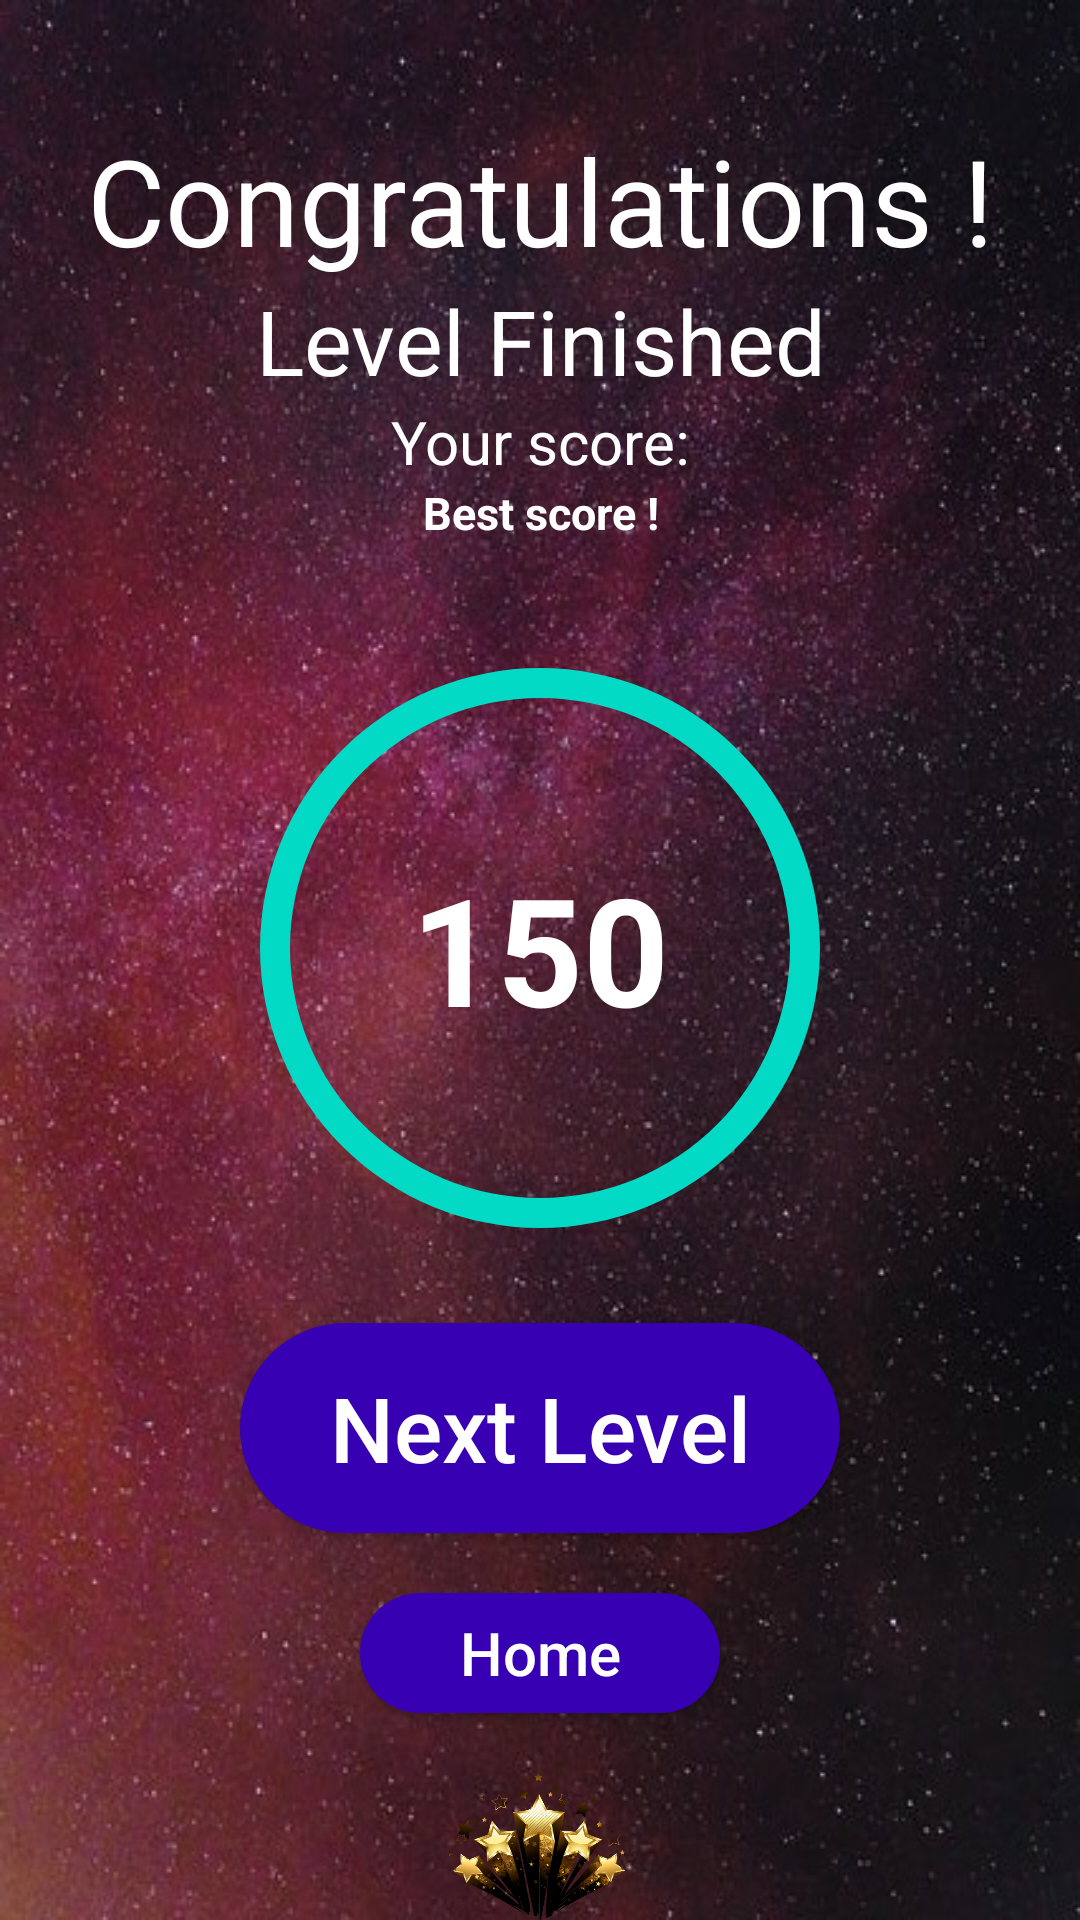

Here is an Android app screen rendered from its layout file. Give the layout XML and the strings, colors and styles it references.
<!-- AndroidManifest.xml: application theme AppTheme -->
<!-- res/layout/finished_level_layout.xml -->
<?xml version="1.0" encoding="utf-8"?>
<LinearLayout android:layout_width="match_parent"
    android:layout_height="match_parent"
    android:orientation="vertical"
    android:background="@drawable/game_background_6"
    xmlns:android="http://schemas.android.com/apk/res/android">

    <LinearLayout
        android:layout_width="match_parent"
        android:layout_height="wrap_content"
        android:orientation="vertical">
        <TextView
            android:layout_width="match_parent"
            android:layout_height="wrap_content"
            android:gravity="center"
            android:layout_marginTop="40dp"
            android:text="@string/congratulations_text"
            android:textSize="40sp"
            android:textColor="@color/white" />

        <TextView
            android:layout_width="match_parent"
            android:layout_height="wrap_content"
            android:gravity="center"
            android:text="@string/levelFinished_text"
            android:textSize="30sp"
            android:textColor="@color/white" />

        <TextView
            android:layout_width="match_parent"
            android:layout_height="wrap_content"
            android:gravity="center"
            android:text="@string/your_score_text"
            android:textSize="20sp"
            android:textColor="@color/white" />

        <TextView
            android:layout_width="wrap_content"
            android:layout_height="wrap_content"
            android:layout_gravity="center"
            android:gravity="center"
            android:layout_marginBottom="10dp"
            android:text="@string/bestScoreAnnouncement"
            android:textSize="15sp"
            android:textColor="@color/white"
            android:textStyle="bold"
            android:id="@+id/bestScoreAnnouncement_TV"/>

        <TextView
            android:layout_width="250dp"
            android:layout_height="250dp"
            android:layout_gravity="center"
            android:gravity="center"
            android:text="150"
            android:textSize="50sp"
            android:textColor="@color/white"
            android:textStyle="bold"
            android:background="@drawable/score_textview_shape"
            android:id="@+id/score_TextView"/>

    </LinearLayout>

    <Button
        android:layout_width="200dp"
        android:layout_height="70dp"
        android:layout_gravity="center"
        android:text="@string/nextLevel_text"
        android:textSize="30sp"
        android:textAllCaps="false"
        android:background="@drawable/main_btn_shape"
        android:textColor="@color/white"
        android:id="@+id/nextLevel_btn"/>

    <Button
        android:layout_width="120dp"
        android:layout_height="40dp"
        android:layout_gravity="center"
        android:text="@string/home_text"
        android:textSize="20sp"
        android:textAllCaps="false"
        android:background="@drawable/main_btn_shape"
        android:textColor="@color/white"
        android:layout_marginTop="20dp"
        android:layout_marginBottom="20dp"
        android:id="@+id/home_btn"/>

    <ImageView
        android:layout_width="wrap_content"
        android:layout_height="match_parent"
        android:src="@drawable/stars_image"/>

</LinearLayout>
<!-- resources referenced by this layout -->
<resources>
  <color name="white">#fff</color>
  <!-- drawable game_background_6: jpg bitmap (drawable, 130054 bytes) -->
  <!-- drawable main_btn_shape (drawable) -->
  <?xml version="1.0" encoding="utf-8"?>
  <shape
      android:shape="rectangle"
      xmlns:android="http://schemas.android.com/apk/res/android">
  
      <corners
          android:radius="150dp"/>
  
      <solid android:color="@color/colorPrimaryDark"/>
  
  </shape>
  <!-- drawable score_textview_shape (drawable) -->
  <?xml version="1.0" encoding="utf-8"?>
  <shape
      android:shape="ring"
      android:thickness="10dp"
      android:useLevel="false"
      xmlns:android="http://schemas.android.com/apk/res/android">
  
      <solid android:color="@color/colorAccent"/>
  
  </shape>
  <!-- drawable stars_image: png bitmap (drawable, 100213 bytes) -->
  <string name="bestScoreAnnouncement">Best score !</string>
  <string name="congratulations_text">Congratulations !</string>
  <string name="home_text">Home</string>
  <string name="levelFinished_text">Level Finished</string>
  <string name="nextLevel_text">Next Level</string>
  <string name="your_score_text">Your score:</string>
  <style name="AppTheme" parent="Theme.AppCompat.NoActionBar">
          
          <item name="colorPrimary">@color/colorPrimary</item>
          <item name="colorPrimaryDark">@color/colorPrimaryDark</item>
          <item name="colorAccent">@color/colorAccent</item>
      </style>
  <color name="colorPrimaryDark">#3700B3</color>
  <color name="colorAccent">#03DAC5</color>
  <color name="colorPrimary">#6200EE</color>
</resources>
